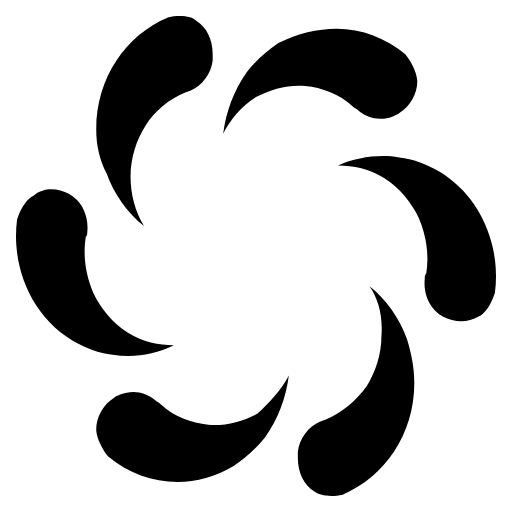
t = 0.00 s
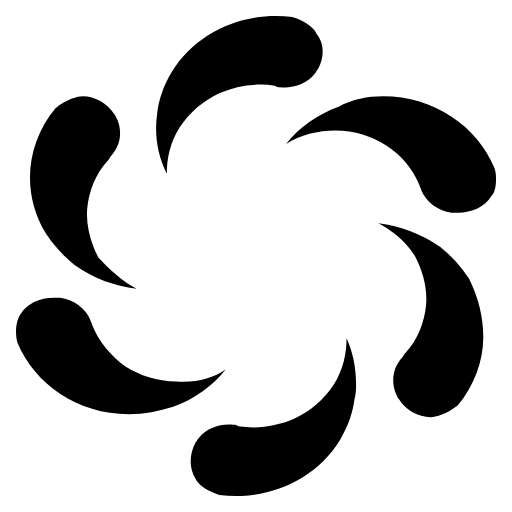
t = 0.38 s
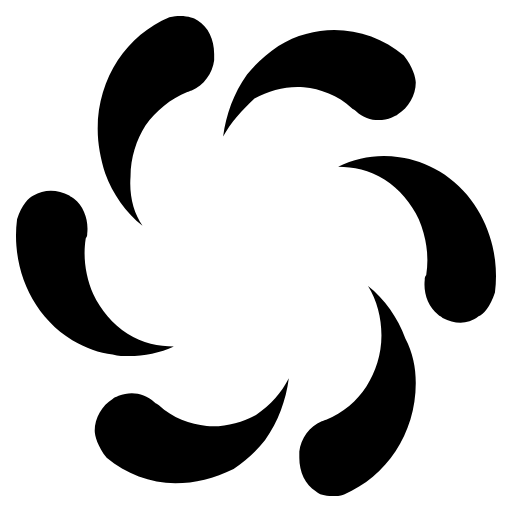
t = 0.75 s
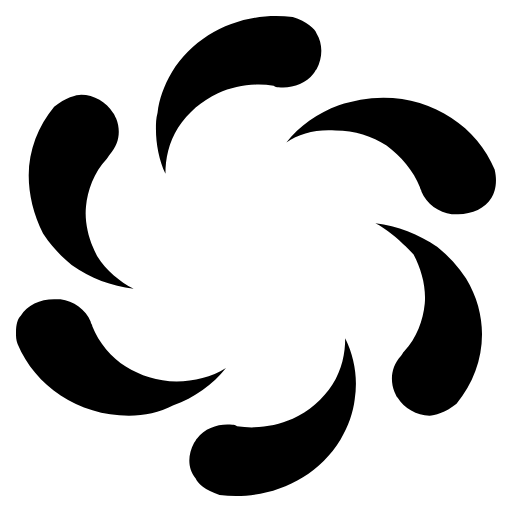
t = 1.13 s

The animated SVG that drew these frames (rendered in a browser with its animation timeline set to each time). Animation: 1 SMIL element (animateTransform=1); one cycle of 1.50 s, repeats indefinitely.

﻿<?xml version="1.0" encoding="utf-8"?><svg version="1.1" id="Layer_1" xmlns="http://www.w3.org/2000/svg" xmlns:xlink="http://www.w3.org/1999/xlink" x="0px" y="0px" width="32" height="32" viewBox="0 0 32 32" enable-background="new 0 0 32 32" xml:space="preserve"><g fill="#000000"><path id="path1" d="M18.054,23.463c-0.186,1.392-0.652,2.684-1.493,3.877C16,28.035,15.348,28.633,14.6,29.13   c-2.613,1.59-5.693,1.193-7.839-0.597c-0.56-0.696-0.747-1.392-0.747-1.691c0-0.793,0.466-1.589,1.119-1.987   c0.094-0.099,0.188-0.099,0.374-0.198c0.747-0.298,1.586-0.199,2.24,0.397c0.094,0.1,0.186,0.1,0.28,0.199   c0.84,0.796,1.959,1.192,2.987,1.293c1.026,0.098,2.146-0.2,3.08-0.696C16.841,25.153,17.587,24.358,18.054,23.463z M23.095,17.897   c1.026,0.795,1.865,1.987,2.333,3.28c0.279,0.894,0.466,1.788,0.466,2.782c0,3.182-1.866,5.865-4.48,6.957   c-0.839,0.199-1.492,0-1.772-0.197c-0.654-0.396-1.027-1.193-1.027-2.087v-0.398c0.095-0.795,0.653-1.591,1.401-1.889   c0.092,0,0.186-0.099,0.279-0.099c1.026-0.397,1.959-1.193,2.613-2.088c0.561-0.895,0.933-1.987,0.933-3.182   C23.935,19.786,23.654,18.692,23.095,17.897z M3.213,11.833c0.374,0,0.747,0.099,1.121,0.299c0.093,0.098,0.186,0.098,0.279,0.198   c0.653,0.497,0.934,1.392,0.84,2.187c0,0.1,0,0.199-0.093,0.298c-0.186,1.192,0,2.385,0.467,3.48   c0.466,0.993,1.213,1.887,2.146,2.483c0.934,0.598,1.96,0.796,2.894,0.796c-1.214,0.597-2.521,0.795-3.827,0.597   C6.2,22.071,5.36,21.774,4.52,21.277c-2.614-1.591-3.827-4.672-3.454-7.554c0.281-0.896,0.748-1.392,1.026-1.492   C2.466,11.933,2.84,11.833,3.213,11.833z M23.935,9.746c0.372,0,0.653,0,1.025,0.101c0.84,0.099,1.681,0.397,2.521,0.894   c2.613,1.59,3.828,4.671,3.453,7.555c-0.279,0.894-0.746,1.391-1.026,1.49c-0.654,0.396-1.493,0.396-2.24,0   c-0.093-0.1-0.187-0.1-0.279-0.2c-0.654-0.495-0.934-1.391-0.84-2.186c0-0.1,0-0.199,0.093-0.299c0.187-1.192,0-2.385-0.468-3.479   c-0.466-0.994-1.213-1.889-2.146-2.485c-0.933-0.596-1.961-0.795-2.894-0.795C21.973,9.945,23.001,9.746,23.935,9.746z    M21.041,1.794c1.586,0,3.08,0.597,4.292,1.59c0.561,0.696,0.748,1.392,0.748,1.691c0,0.794-0.468,1.59-1.121,1.987   c-0.093,0.1-0.186,0.1-0.372,0.199C23.84,7.56,23.001,7.46,22.347,6.864c-0.094-0.1-0.187-0.1-0.28-0.199   c-0.838-0.795-1.96-1.192-2.986-1.292c-1.026-0.1-2.146,0.198-3.08,0.694c-0.933,0.597-1.586,1.392-2.053,2.287   c0.186-1.391,0.652-2.684,1.493-3.876C16,3.783,16.652,3.186,17.401,2.69C18.613,2.092,19.827,1.794,21.041,1.794z M11.24,1   c0.467,0,0.84,0.1,1.026,0.298c0.653,0.397,1.027,1.192,1.027,2.086v0.398c-0.093,0.795-0.653,1.591-1.4,1.888   c-0.094,0-0.187,0.1-0.281,0.1c-1.026,0.398-1.96,1.193-2.52,2.088c-0.559,0.895-0.933,1.988-0.933,3.18   c0,1.095,0.279,2.188,0.84,3.082c-1.027-0.796-1.868-1.987-2.333-3.28C6.2,9.945,6.014,9.051,6.014,8.057   c0-3.181,1.867-5.865,4.479-6.958C10.773,1,10.96,1,11.24,1z"><animateTransform attributeName="transform" attributeType="XML" type="rotate" from="0, 16, 16" to="360, 16, 16" dur="1.5s" repeatCount="indefinite" /></path></g></svg>